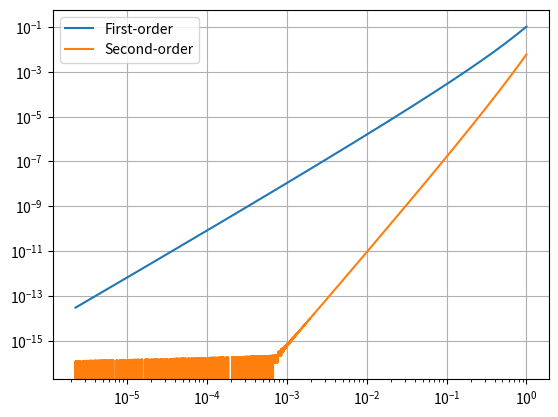
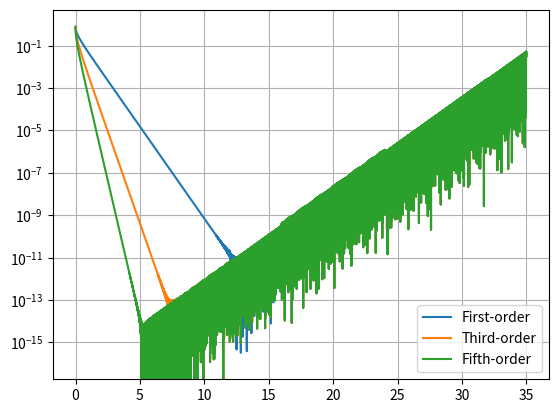

Generate these figures, in order, with matplotlib:
import numpy as np
import matplotlib.pyplot as plt


def logtanh(x):
    return -np.log(np.tanh(x / 2))


def plot_large_x():
    import matplotlib.pyplot as plt
    x_series = np.arange(0, 35, 0.0001)
    exact_vals = logtanh(x_series)
    t = np.exp(-x_series)

    approx_vals = 2 * t
    rel_error = np.abs(exact_vals - approx_vals) / exact_vals
    plt.semilogy(x_series, rel_error)

    approx_vals = 2 * (t + t ** 3 / 3)
    rel_error = np.abs(exact_vals - approx_vals) / exact_vals
    plt.semilogy(x_series, rel_error)

    approx_vals = 2 * (t + t ** 3 / 3 + t ** 5 / 5)
    rel_error = np.abs(exact_vals - approx_vals) / exact_vals
    plt.semilogy(x_series, rel_error)
    plt.legend(['First-order', 'Third-order', 'Fifth-order'])
    plt.grid()
    plt.show()


def plot_small_x():
    logx = np.arange(-13, 0, 0.001)
    x_series = np.exp(logx)
    exact_vals = logtanh(x_series)

    approx_vals = -np.log(x_series / 2)
    rel_error = np.abs(exact_vals - approx_vals) / exact_vals
    plt.semilogy(x_series, rel_error)

    approx_vals = -np.log(x_series / 2) + x_series ** 2 / 12
    rel_error = np.abs(exact_vals - approx_vals) / exact_vals
    plt.semilogy(x_series, rel_error)
    plt.xscale('log')
    plt.legend(['First-order', 'Second-order'])
    plt.grid()
    plt.show()


if __name__ == '__main__':
    plot_small_x()
    plot_large_x()
